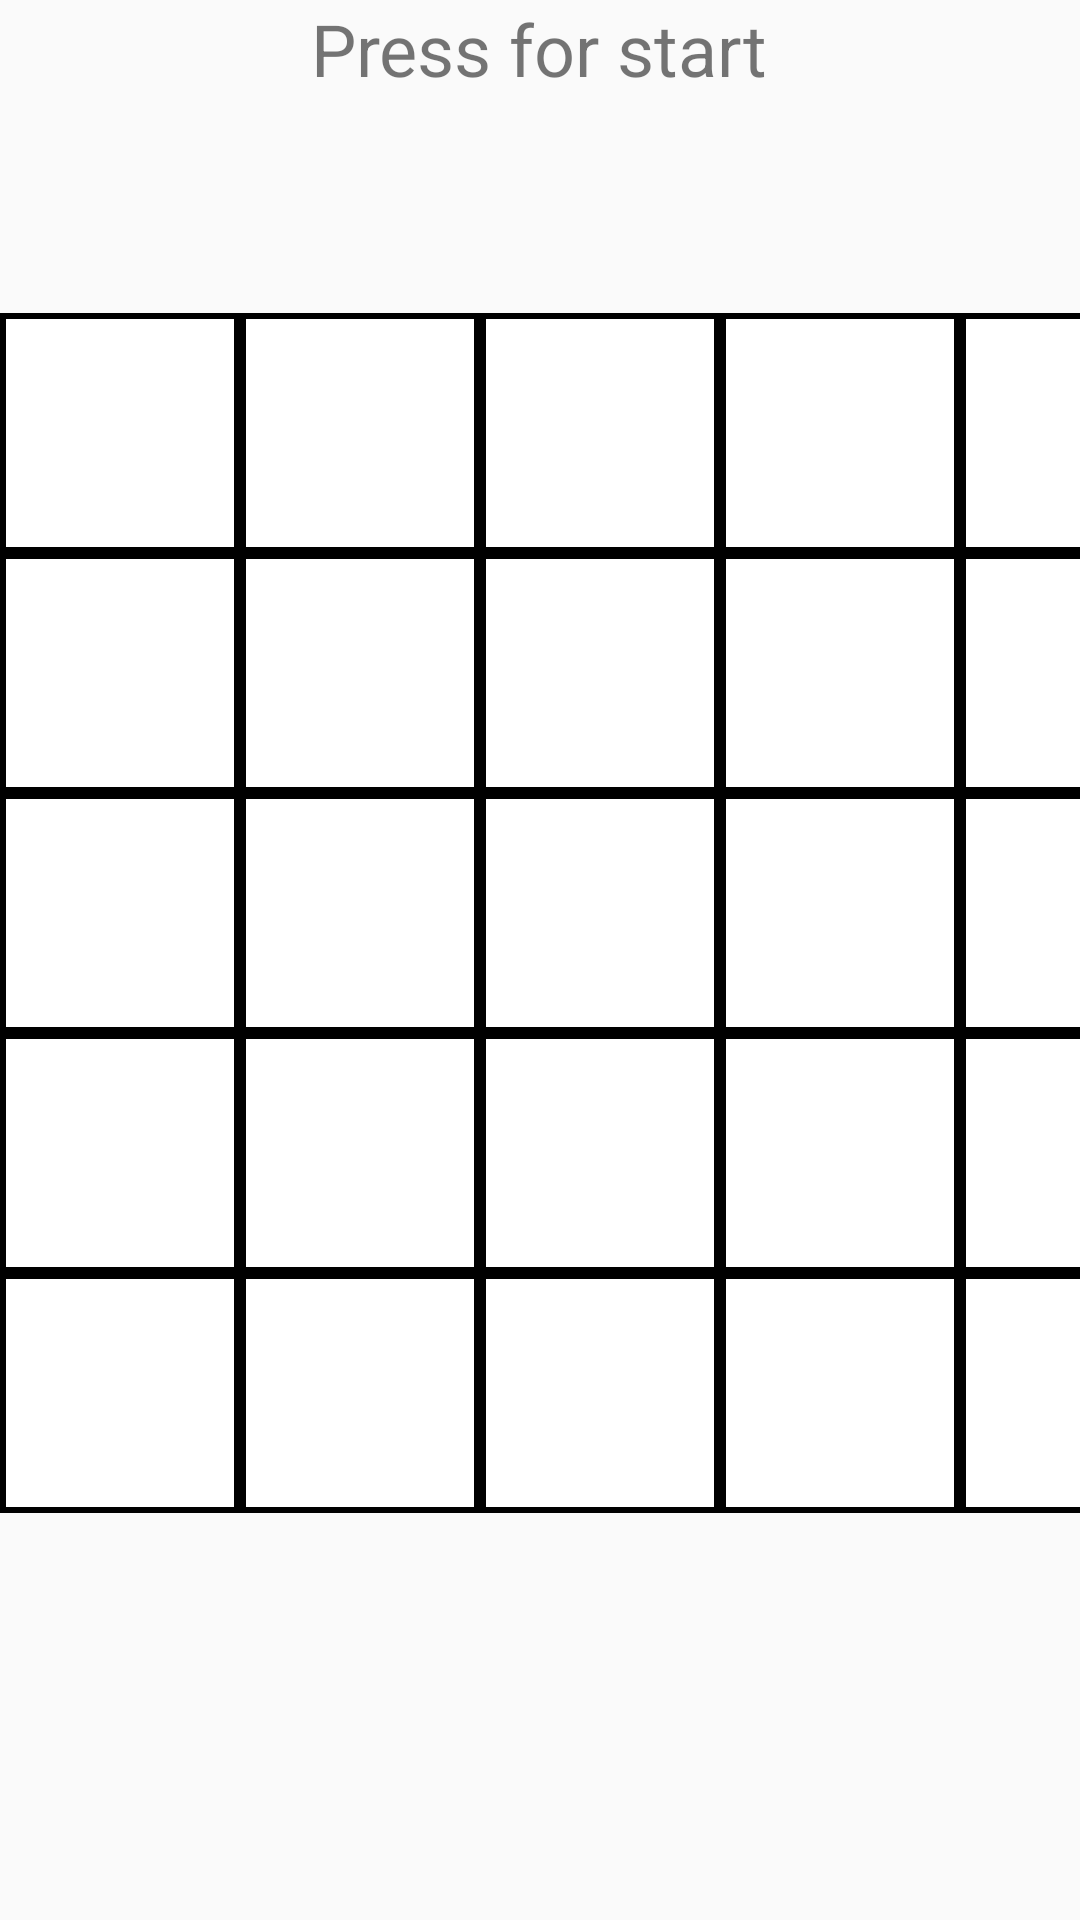

Android layout source for this screen:
<!-- AndroidManifest.xml: application theme Theme.TouchChallenge -->
<!-- res/layout/activity_main4.xml -->
<?xml version="1.0" encoding="utf-8"?>
<LinearLayout xmlns:android="http://schemas.android.com/apk/res/android"

    xmlns:app="http://schemas.android.com/apk/res-auto"
    xmlns:tools="http://schemas.android.com/tools"
    android:layout_width="match_parent"
    android:layout_height="match_parent"
    android:orientation="vertical"
    android:gravity="center">


    <TextView
        android:id="@+id/time"
        android:layout_width="wrap_content"
        android:layout_height="wrap_content"
        android:layout_centerInParent="true"
        android:layout_marginBottom="24dp"
        android:text="Press for start"
        android:textSize="24sp" />

    <android.support.constraint.ConstraintLayout
        android:layout_width="200dp"
        android:layout_height="48dp">

        <TextView
            android:id="@+id/scoreTextView"
            android:layout_width="wrap_content"
            android:layout_height="wrap_content"
            android:layout_centerInParent="true"
            android:textSize="24sp"
            app:layout_constraintBottom_toBottomOf="parent"
            app:layout_constraintEnd_toEndOf="parent"
            app:layout_constraintStart_toStartOf="parent"
            app:layout_constraintTop_toTopOf="parent" />
    </android.support.constraint.ConstraintLayout>

    <GridLayout
        android:layout_width="match_parent"
        android:layout_height="match_parent"
        android:layout_gravity="center"
        android:columnCount="5"
        android:rowCount="5">

        <TextView
            android:id="@+id/view"
            android:layout_width="80dp"
            android:layout_height="80dp"
            android:layout_row="0"
            android:layout_column="0"
            android:background="@drawable/default_view"
            android:gravity="center" />

        <TextView
            android:id="@+id/view1"
            android:layout_width="80dp"
            android:layout_height="80dp"
            android:layout_row="0"
            android:layout_column="1"
            android:layout_weight="2"
            android:background="@drawable/default_view"
            android:gravity="center" />

        <TextView
            android:id="@+id/view2"
            android:layout_width="80dp"
            android:layout_height="80dp"
            android:layout_row="0"
            android:layout_column="2"
            android:layout_weight="1"
            android:background="@drawable/default_view"
            android:gravity="center" />

        <TextView
            android:id="@+id/view3"
            android:layout_width="80dp"
            android:layout_height="80dp"
            android:layout_row="0"
            android:layout_column="3"
            android:layout_weight="1"
            android:background="@drawable/default_view"
            android:gravity="center" />
        <TextView
            android:id="@+id/view4"
            android:layout_width="80dp"
            android:layout_height="80dp"
            android:layout_row="0"
            android:layout_column="3"
            android:layout_weight="1"
            android:background="@drawable/default_view"
            android:gravity="center" />
        <TextView
            android:id="@+id/view5"
            android:layout_width="80dp"
            android:layout_height="80dp"
            android:layout_row="0"
            android:layout_column="4"
            android:layout_weight="1"
            android:background="@drawable/default_view"
            android:gravity="center" />
        <TextView
            android:id="@+id/view6"
            android:layout_width="80dp"
            android:layout_height="80dp"
            android:layout_row="1"
            android:layout_column="0"
            android:layout_weight="1"
            android:background="@drawable/default_view"
            android:gravity="center" />
        <TextView
            android:id="@+id/view7"
            android:layout_width="80dp"
            android:layout_height="80dp"
            android:layout_row="1"
            android:layout_column="1"
            android:layout_weight="1"
            android:background="@drawable/default_view"
            android:gravity="center" />
        <TextView
            android:id="@+id/view8"
            android:layout_width="80dp"
            android:layout_height="80dp"
            android:layout_row="1"
            android:layout_column="2"
            android:layout_weight="1"
            android:background="@drawable/default_view"
            android:gravity="center" />
        <TextView
            android:id="@+id/view9"
            android:layout_width="80dp"
            android:layout_height="80dp"
            android:layout_row="1"
            android:layout_column="3"
            android:layout_weight="1"
            android:background="@drawable/default_view"
            android:gravity="center" />
        <TextView
            android:id="@+id/view10"
            android:layout_width="80dp"
            android:layout_height="80dp"
            android:layout_row="1"
            android:layout_column="4"
            android:layout_weight="1"
            android:background="@drawable/default_view"
            android:gravity="center" />
        <TextView
            android:id="@+id/view11"
            android:layout_width="80dp"
            android:layout_height="80dp"
            android:layout_row="2"
            android:layout_column="0"
            android:layout_weight="1"
            android:background="@drawable/default_view"
            android:gravity="center" />
        <TextView
            android:id="@+id/view12"
            android:layout_width="80dp"
            android:layout_height="80dp"
            android:layout_row="2"
            android:layout_column="1"
            android:layout_weight="1"
            android:background="@drawable/default_view"
            android:gravity="center" />
        <TextView
            android:id="@+id/view13"
            android:layout_width="80dp"
            android:layout_height="80dp"
            android:layout_row="2"
            android:layout_column="2"
            android:layout_weight="1"
            android:background="@drawable/default_view"
            android:gravity="center" />
        <TextView
            android:id="@+id/view14"
            android:layout_width="80dp"
            android:layout_height="80dp"
            android:layout_row="2"
            android:layout_column="3"
            android:layout_weight="1"
            android:background="@drawable/default_view"
            android:gravity="center" />
        <TextView
            android:id="@+id/view15"
            android:layout_width="80dp"
            android:layout_height="80dp"
            android:layout_row="2"
            android:layout_column="4"
            android:layout_weight="1"
            android:background="@drawable/default_view"
            android:gravity="center" />
        <TextView
            android:id="@+id/view16"
            android:layout_width="80dp"
            android:layout_height="80dp"
            android:layout_row="3"
            android:layout_column="0"
            android:layout_weight="1"
            android:background="@drawable/default_view"
            android:gravity="center" />
        <TextView
            android:id="@+id/view17"
            android:layout_width="80dp"
            android:layout_height="80dp"
            android:layout_row="3"
            android:layout_column="1"
            android:layout_weight="1"
            android:background="@drawable/default_view"
            android:gravity="center" />
        <TextView
            android:id="@+id/view18"
            android:layout_width="80dp"
            android:layout_height="80dp"
            android:layout_row="3"
            android:layout_column="2"
            android:layout_weight="1"
            android:background="@drawable/default_view"
            android:gravity="center" />
        <TextView
            android:id="@+id/view19"
            android:layout_width="80dp"
            android:layout_height="80dp"
            android:layout_row="3"
            android:layout_column="3"
            android:layout_weight="1"
            android:background="@drawable/default_view"
            android:gravity="center" />
        <TextView
            android:id="@+id/view20"
            android:layout_width="80dp"
            android:layout_height="80dp"
            android:layout_row="3"
            android:layout_column="4"
            android:layout_weight="1"
            android:background="@drawable/default_view"
            android:gravity="center" />
        <TextView
            android:id="@+id/view21"
            android:layout_width="80dp"
            android:layout_height="80dp"
            android:layout_row="4"
            android:layout_column="0"
            android:layout_weight="1"
            android:background="@drawable/default_view"
            android:gravity="center" />
        <TextView
            android:id="@+id/view22"
            android:layout_width="80dp"
            android:layout_height="80dp"
            android:layout_row="4"
            android:layout_column="1"
            android:layout_weight="1"
            android:background="@drawable/default_view"
            android:gravity="center" />
        <TextView
            android:id="@+id/view23"
            android:layout_width="80dp"
            android:layout_height="80dp"
            android:layout_row="4"
            android:layout_column="2"
            android:layout_weight="1"
            android:background="@drawable/default_view"
            android:gravity="center" />
        <TextView
            android:id="@+id/view24"
            android:layout_width="80dp"
            android:layout_height="80dp"
            android:layout_row="4"
            android:layout_column="3"
            android:layout_weight="1"
            android:background="@drawable/default_view"
            android:gravity="center" />
        <TextView
            android:id="@+id/view25"
            android:layout_width="80dp"
            android:layout_height="80dp"
            android:layout_row="4"
            android:layout_column="4"
            android:layout_weight="1"
            android:background="@drawable/default_view"
            android:gravity="center" />



    </GridLayout>

</LinearLayout>
<!-- resources referenced by this layout -->
<resources>
  <!-- drawable default_view (drawable) -->
  <?xml version="1.0" encoding="utf-8"?>
  <shape xmlns:android="http://schemas.android.com/apk/res/android"
      android:shape="rectangle">
  
      <solid android:color="#ffffff"/>
  
      <stroke
          android:width="2dp"
          android:color="#000000"/>
  
  </shape>
  <style name="Theme.TouchChallenge" parent="Theme.AppCompat.Light.DarkActionBar">
          
          <item name="colorPrimary">@color/purple_500</item>
          <item name="colorPrimaryDark">@color/purple_700</item>
          <item name="colorAccent">@color/teal_200</item>
          
      </style>
  <!-- not gathered from this repository: default colours our renderer supplied (Android Studio template values) -->
  <color name="purple_500">#FF6200EE</color>
  <color name="purple_700">#FF3700B3</color>
  <color name="teal_200">#FF03DAC5</color>
</resources>
